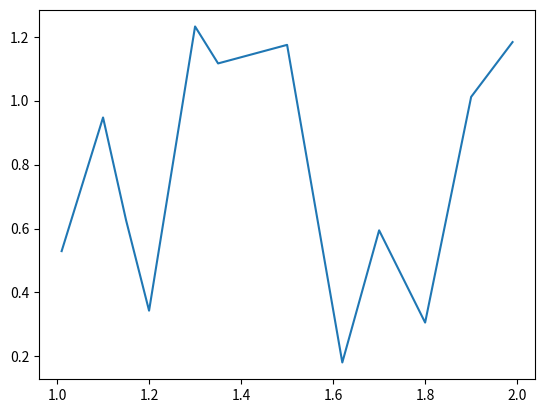

This chart was generated by the following Python code:
import numpy as np
import matplotlib.pyplot as plt

# x = [1.2, 1.5, 1.9]
x = [1.01, 1.1, 1.15, 1.2, 1.3, 1.35, 1.5, 1.62, 1.7, 1.8, 1.9, 1.99]
f = lambda x: 1 + (np.sin(3*x) + np.sin(10*x) + np.sin(30*x))/3

y = [f(xi) for xi in x]

minimum = 1
x1 = 0
x2 = 0

for i in range(len(y)):
    for j in range(len(y) - i - 1):
        a = np.abs(y[i] - y[j+i+1])
        if a < minimum:
            minimum = a
            x1 = x[i]
            x2 = x[i+j+1]
        # print(x[i], x[i+j+1], a)

print(x1, x2, minimum)

plt.plot(x, y)
plt.show()